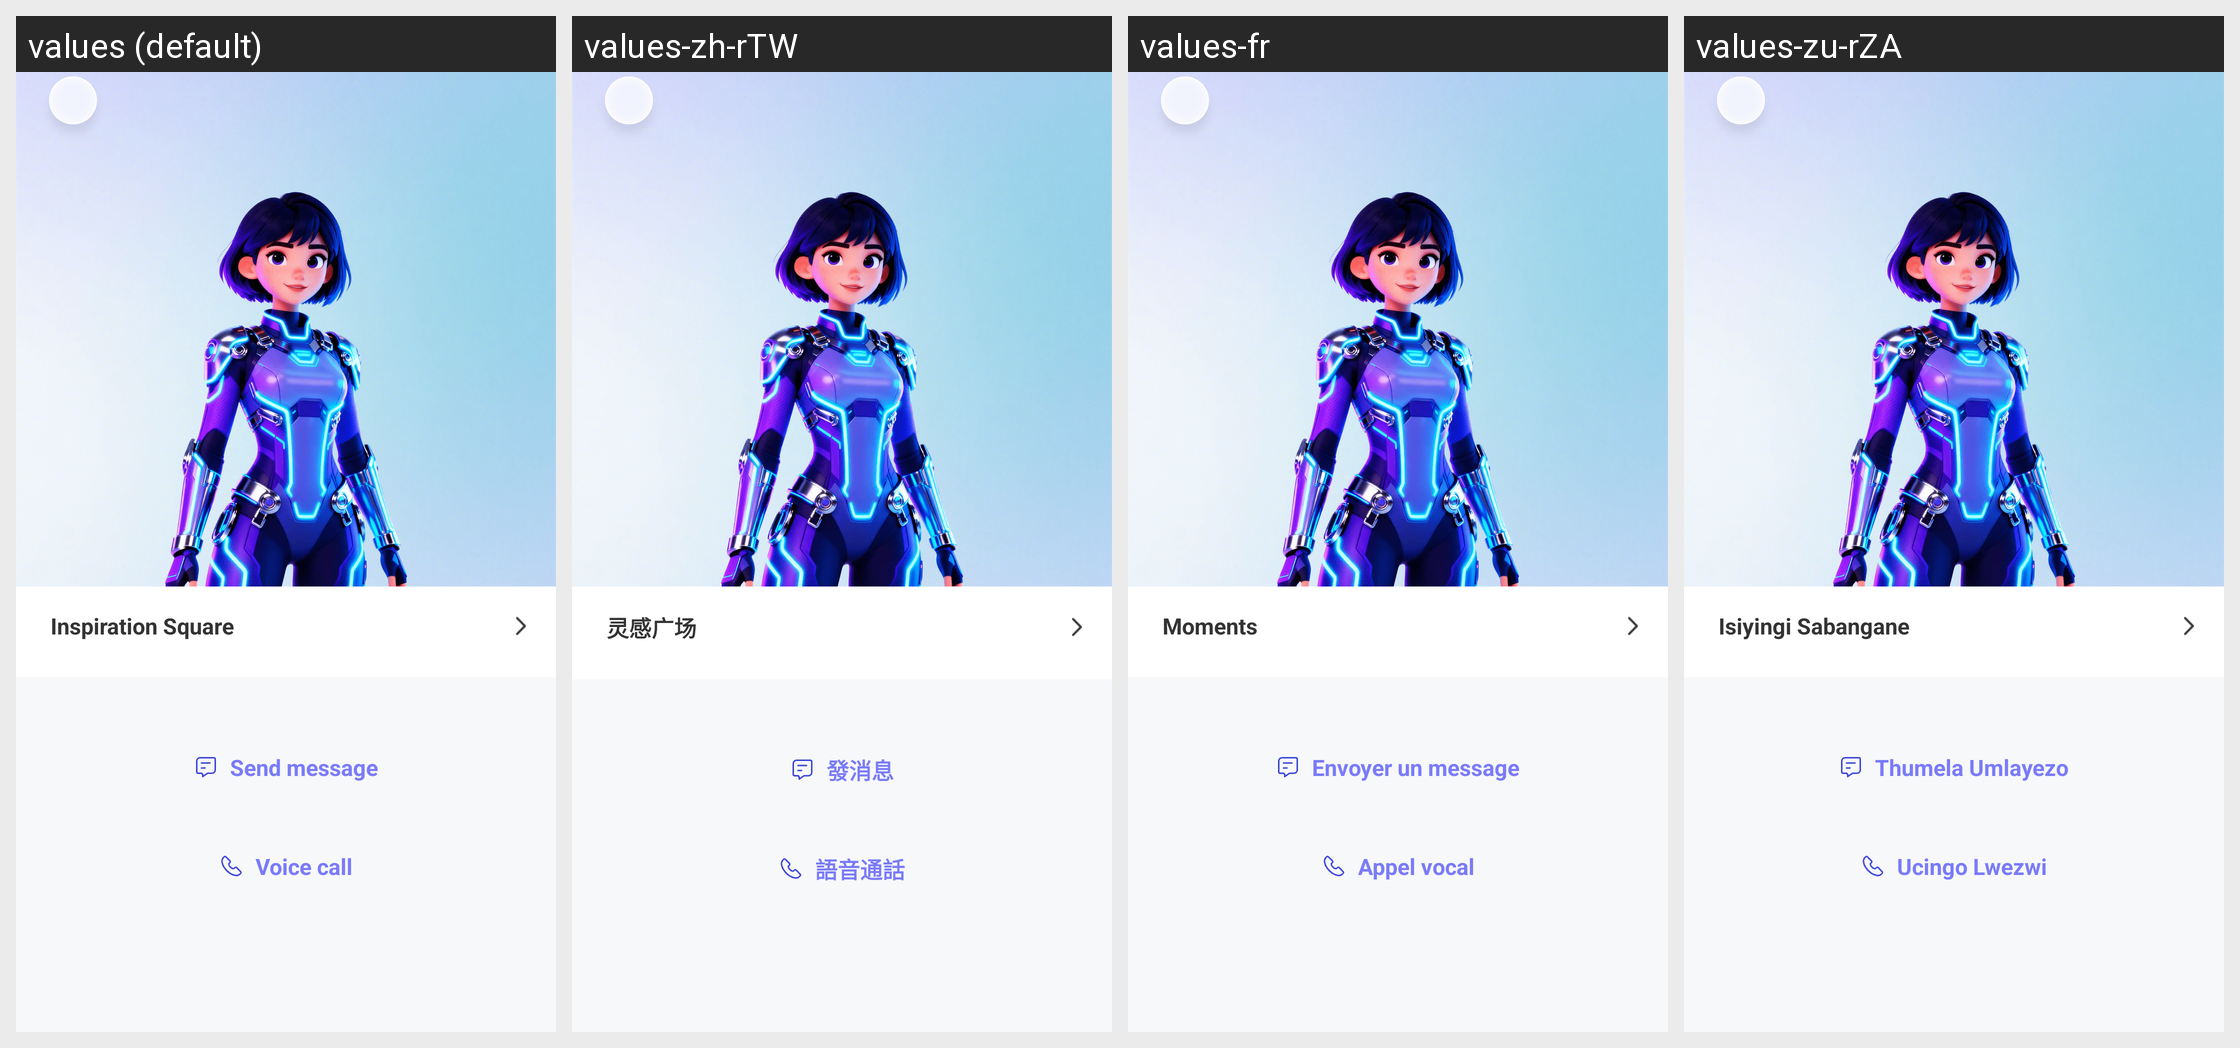

Here is an Android app screen in its default locale and in the app's own translations. Write out the translated-string differences for the strings that appear on this screen.
Android screen res/layout/activity_haoyou_page.xml rendered under 4 locales, left to right: values (default), values-zh-rTW, values-fr, values-zu-rZA. Device: Nexus 5 (rendered at 1080×1920; each locale shown at half size, 540×960, under a caption strip naming it); theme Theme.VoiceChat.
Other locales in the repository, not shown: values-ar-rEG, values-bn-rBD, values-de-rDE, values-el-rGR, values-en-rUS, values-es-rES, values-ha-rNG, values-he-rIL, values-hi-rIN, values-in-rID, values-it-rIT, values-ja-rJP, values-jv-rID, values-ko-rKR, values-lo-rLA, values-mn-rMN, values-ms-rMY, values-my-rMM, values-ne-rNP, values-pa-rIN, values-pl-rPL, values-pt-rPT, values-ro-rRO, values-ru-rRU, values-sw-rKE, values-th-rTH, values-tl-rPH, values-tr-rTR, values-uk-rUA, values-ur-rPK, values-vi-rVN, values-zh-rCN.
Strings drawn on this screen, with the default value and each locale's value (text and hints the layout hard-codes, and strings that could not be matched under every locale, appear in the picture but are not listed):

faxiaoxi
  values: Send message
  values-zh-rTW: 發消息
  values-fr: Envoyer un message
  values-zu-rZA: Thumela Umlayezo

yuyintonghua
  values: Voice call
  values-zh-rTW: 語音通話
  values-fr: Appel vocal
  values-zu-rZA: Ucingo Lwezwi
